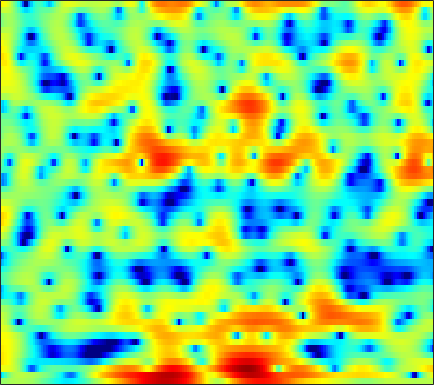

Source data for this figure (header and first rows):
0.70409, 0.87325, 1.0995, 1.3036, 1.4456, 1.6102, 1.7417, 1.81, 1.8678, 1.8601, 1.8016, 1.7205, 1.584, 1.3738, 1.1588, 0.82287, 0.45076, 0.13705, -0.32802, -0.83465, -1.3608, -1.7576, -2.3297, -2.9252
-7.185, -4.696, -2.389, -0.7694, 0.1333, 1.021, 1.632, 1.941, 2.194, 2.308, 2.293, 2.218, 2.06, 1.853, 1.684, 1.437, 1.182, 0.9846, 0.7066, 0.4052, 0.06, -0.2437, -0.7163, -1.281
4.358, 4.303, 4.216, 4.056, 3.857, 3.452, 2.827, 2.208, 1.15, -0.2472, -2.058, -3.757, -6.611, -10.02, -12.03, -11.31, -8.588, -6.792, -4.941, -3.643, -2.718, -2.226, -1.786, -1.538
6.088, 5.798, 5.344, 4.804, 4.333, 3.6, 2.743, 2.01, 0.9165, -0.2992, -1.6, -2.586, -3.832, -4.87, -5.438, -5.888, -6.055, -6.079, -6.05, -6.039, -6.057, -6.092, -6.189, -6.279
5.974, 5.742, 5.359, 4.896, 4.489, 3.869, 3.17, 2.592, 1.762, 0.867, -0.08206, -0.8175, -1.829, -2.868, -3.674, -4.78, -5.953, -6.907, -8.306, -9.893, -11.71, -13.23, -15.35, -17.1
5.596, 5.469, 5.209, 4.857, 4.529, 4.008, 3.393, 2.867, 2.084, 1.212, 0.2574, -0.5074, -1.599, -2.766, -3.687, -4.974, -6.325, -7.393, -8.899, -10.51, -12.21, -13.52, -15.2, -16.31
5.164, 5.169, 5.05, 4.803, 4.53, 4.059, 3.469, 2.948, 2.156, 1.239, 0.1964, -0.6737, -1.961, -3.389, -4.554, -6.197, -7.882, -9.074, -10.38, -11.16, -11.33, -11.12, -10.6, -9.94
4.783, 4.819, 4.698, 4.413, 4.104, 3.587, 2.969, 2.452, 1.703, 0.8732, -0.04834, -0.8202, -2.002, -3.433, -4.743, -6.926, -9.846, -12.84, -18.52, -19.73, -14.24, -11.31, -8.534, -6.55
3.977, 3.808, 3.347, 2.624, 1.929, 0.8444, -0.3162, -1.123, -1.933, -2.323, -2.359, -2.288, -2.198, -2.223, -2.34, -2.619, -2.954, -3.182, -3.357, -3.277, -2.92, -2.517, -1.878, -1.203
3.324, 2.927, 2.077, 0.791, -0.5271, -2.952, -6.614, -11.1, -29.18, -14.02, -7.732, -5.179, -2.95, -1.489, -0.7225, -0.01711, 0.4456, 0.6843, 0.8976, 1.01, 1.045, 1.038, 0.9991, 0.9145
2.805, 2.501, 1.908, 1.104, 0.3893, -0.6595, -1.694, -2.34, -2.778, -2.66, -2.047, -1.415, -0.4954, 0.3487, 0.9098, 1.51, 1.926, 2.11, 2.188, 2.073, 1.725, 1.305, 0.4993, -0.6362
1.584, 1.372, 0.9873, 0.5033, 0.09482, -0.4693, -0.984, -1.29, -1.52, -1.475, -1.142, -0.7459, -0.07008, 0.6576, 1.18, 1.808, 2.288, 2.522, 2.642, 2.531, 2.148, 1.655, 0.699, -0.6881
-1.278, -1.379, -1.606, -2.01, -2.493, -3.43, -4.742, -5.958, -7.633, -8.329, -7.098, -5.438, -3.194, -1.305, -0.1529, 1.043, 1.923, 2.399, 2.8, 2.962, 2.916, 2.761, 2.421, 1.956
-7.525, -6.341, -5.102, -4.422, -4.304, -4.703, -5.772, -7.053, -9.261, -10.57, -8.751, -6.463, -3.721, -1.639, -0.4435, 0.7451, 1.532, 1.921, 2.237, 2.372, 2.393, 2.362, 2.305, 2.268
-8.727, -6.713, -4.657, -3.245, -2.508, -1.87, -1.511, -1.346, -1.152, -0.8728, -0.4309, -0.01705, 0.5778, 1.1, 1.388, 1.591, 1.551, 1.346, 0.8582, 0.1735, -0.5711, -1.008, -1.243, -0.9343
-2.757, -2.267, -1.518, -0.7721, -0.2556, 0.3621, 0.8856, 1.223, 1.608, 1.93, 2.183, 2.325, 2.415, 2.378, 2.221, 1.802, 1.083, 0.2903, -1.235, -3.534, -7.209, -11.95, -25.02, -11.37
-2.522, -2.114, -1.527, -0.9181, -0.4649, 0.1079, 0.6322, 0.9835, 1.392, 1.719, 1.952, 2.061, 2.103, 2.011, 1.848, 1.47, 0.8913, 0.3187, -0.6395, -1.779, -2.968, -3.705, -4.151, -3.779
-4.771, -4.191, -3.386, -2.58, -1.998, -1.273, -0.6243, -0.1878, 0.3141, 0.7276, 1.057, 1.246, 1.419, 1.498, 1.499, 1.418, 1.243, 1.063, 0.7642, 0.4421, 0.1353, -0.05597, -0.2248, -0.2923
-8.627, -7.462, -5.932, -4.567, -3.682, -2.667, -1.837, -1.313, -0.7252, -0.235, 0.1837, 0.4569, 0.7862, 1.07, 1.248, 1.452, 1.605, 1.681, 1.736, 1.728, 1.666, 1.583, 1.427, 1.219
-12.96, -9.834, -7.031, -5.122, -4.094, -3.111, -2.437, -2.08, -1.711, -1.397, -1.072, -0.787, -0.343, 0.1754, 0.5891, 1.142, 1.67, 2.024, 2.42, 2.706, 2.861, 2.877, 2.757, 2.457
-5.167, -4.323, -3.365, -2.744, -2.511, -2.539, -2.892, -3.327, -4.02, -4.632, -4.878, -4.68, -3.956, -2.845, -1.893, -0.5993, 0.6189, 1.453, 2.414, 3.182, 3.72, 3.965, 4.053, 3.847
0.3832, 0.2502, -0.1016, -0.744, -1.46, -2.806, -4.725, -6.647, -10.12, -15.14, -21.01, -19.29, -14.2, -10.53, -8.26, -5.539, -3.139, -1.561, 0.2323, 1.667, 2.763, 3.365, 3.881, 4.066
2.93, 2.478, 1.639, 0.4903, -0.6256, -2.486, -4.84, -6.978, -10.35, -14.12, -17.68, -19.72, -22.18, -21.27, -17.32, -12.07, -7.965, -5.516, -2.88, -0.8411, 0.7053, 1.581, 2.443, 2.99
4.961, 4.454, 3.538, 2.34, 1.243, -0.4944, -2.542, -4.254, -6.75, -9.408, -12.07, -14.02, -16.1, -16.04, -14.43, -11.3, -8.171, -6.092, -3.747, -1.863, -0.4214, 0.4066, 1.178, 1.65
6.551, 6.096, 5.273, 4.194, 3.217, 1.673, -0.1515, -1.699, -4.022, -6.598, -9.345, -11.26, -12.96, -12.68, -11.34, -8.992, -6.596, -4.979, -3.142, -1.712, -0.6916, -0.198, 0.09546, -0.03334
6.77, 6.428, 5.79, 4.933, 4.143, 2.874, 1.331, -0.03293, -2.175, -4.835, -8.274, -11.68, -17.11, -15.23, -11.49, -7.794, -5.227, -3.774, -2.316, -1.321, -0.7565, -0.6231, -0.8335, -1.578
5.187, 4.996, 4.608, 4.066, 3.556, 2.746, 1.788, 0.9724, -0.2194, -1.489, -2.727, -3.51, -4.17, -4.266, -3.981, -3.326, -2.55, -2.003, -1.412, -1.027, -0.8855, -0.9539, -1.304, -1.942
3.023, 2.974, 2.833, 2.614, 2.401, 2.055, 1.646, 1.307, 0.8228, 0.3395, -0.1086, -0.3931, -0.6699, -0.8319, -0.8643, -0.8225, -0.7274, -0.6521, -0.5742, -0.568, -0.663, -0.8094, -1.126, -1.564
0.8022, 0.8288, 0.8818, 0.9641, 1.034, 1.12, 1.174, 1.191, 1.175, 1.115, 1.022, 0.9256, 0.7865, 0.6519, 0.5519, 0.4286, 0.3031, 0.2079, 0.08225, -0.0586, -0.2306, -0.3803, -0.6242, -0.9477
-2.199, -2.238, -1.979, -1.427, -0.9046, -0.1808, 0.4757, 0.8874, 1.315, 1.591, 1.721, 1.738, 1.647, 1.465, 1.27, 0.9713, 0.6581, 0.439, 0.1859, 0.0002997, -0.1151, -0.1741, -0.2285, -0.3121
-9.02, -10.25, -8.624, -5.611, -3.652, -1.583, -0.02109, 0.8684, 1.739, 2.297, 2.564, 2.596, 2.412, 1.966, 1.495, 0.7104, -0.1408, -0.7354, -1.322, -1.529, -1.355, -1.067, -0.6089, -0.1369
-8.422, -9.839, -8.401, -5.484, -3.503, -1.359, 0.3306, 1.352, 2.389, 3.085, 3.42, 3.404, 3.033, 2.204, 1.258, -0.5577, -3.136, -5.635, -9.012, -8.99, -6.256, -4.38, -2.515, -1.198
-1.839, -2.563, -3.155, -3.184, -2.725, -1.597, -0.162, 0.9289, 2.216, 3.151, 3.69, 3.805, 3.553, 2.821, 1.897, 0.1216, -2.405, -4.755, -7.714, -8.087, -6.358, -5.222, -4.149, -3.562
-0.498, -2.257, -5.582, -10.7, -13.14, -7.694, -3.09, -0.7504, 1.456, 2.892, 3.745, 4.086, 4.159, 3.875, 3.425, 2.623, 1.617, 0.797, -0.2727, -1.317, -2.383, -3.424, -5.515, -9.152
0.403, -0.7934, -2.645, -4.248, -4.591, -3.516, -1.707, -0.4023, 0.9759, 1.94, 2.513, 2.722, 2.795, 2.65, 2.474, 2.14, 1.738, 1.374, 0.8175, 0.1375, -0.7668, -1.578, -2.965, -4.396
1.11, 0.8466, 0.5233, 0.3232, 0.2673, 0.3431, 0.5526, 0.7104, 0.8329, 0.7911, 0.5732, 0.2927, -0.156, -0.5841, -0.7944, -0.9016, -0.7702, -0.5762, -0.3086, -0.1008, -0.04742, -0.08607, -0.2268, -0.4077
0.9126, 1.269, 1.606, 1.773, 1.81, 1.751, 1.556, 1.289, 0.7431, -0.09199, -1.282, -2.447, -4.433, -6.691, -7.998, -7.612, -5.486, -3.799, -1.935, -0.5635, 0.4359, 0.941, 1.404, 1.614
-0.2037, 0.6153, 1.325, 1.698, 1.806, 1.735, 1.406, 1.005, 0.2357, -0.84, -2.331, -3.769, -6.392, -10.02, -12.83, -11.79, -7.488, -4.894, -2.337, -0.5125, 0.7959, 1.524, 2.18, 2.553
-0.6538, -0.09977, 0.3861, 0.6317, 0.6541, 0.4821, 0.09513, -0.3224, -1.045, -1.899, -2.816, -3.505, -4.318, -4.804, -4.869, -4.378, -3.39, -2.446, -1.154, 0.0513, 1.051, 1.653, 2.23, 2.569
-0.4583, -0.3921, -0.3474, -0.3888, -0.5105, -0.8498, -1.378, -1.928, -2.849, -3.902, -4.897, -5.468, -5.689, -5.266, -4.648, -3.544, -2.342, -1.465, -0.365, 0.6204, 1.445, 1.925, 2.405, 2.688
-1.177, -1.438, -1.541, -1.498, -1.472, -1.609, -2.1, -2.788, -4.233, -6.529, -10.06, -13.71, -14.72, -9.959, -6.989, -4.134, -2.061, -0.857, 0.4213, 1.39, 2.102, 2.498, 2.879, 3.083
-6.213, -7.33, -5.9, -3.637, -2.363, -1.321, -1.024, -1.229, -2.064, -3.537, -5.455, -6.791, -7.021, -5.315, -3.664, -1.702, -0.2088, 0.6771, 1.582, 2.219, 2.642, 2.858, 2.99, 2.989
-5.776, -7.107, -5.09, -2.326, -0.7777, 0.5593, 1.278, 1.496, 1.454, 1.179, 0.8003, 0.5565, 0.4153, 0.4701, 0.6355, 0.8851, 1.126, 1.247, 1.314, 1.296, 1.23, 1.13, 0.9312, 0.6561
1.927, 1.654, 1.663, 1.973, 2.284, 2.643, 2.882, 2.946, 2.887, 2.681, 2.354, 2.067, 1.605, 1.098, 0.6636, 0.003678, -0.7345, -1.359, -2.242, -3.098, -3.833, -4.274, -4.635, -4.899
3.903, 3.817, 3.76, 3.748, 3.732, 3.694, 3.578, 3.427, 3.133, 2.709, 2.169, 1.671, 0.8717, -0.09207, -0.9567, -2.317, -4.016, -5.525, -7.899, -10.67, -13.21, -14, -13.39, -12.26
4.199, 4.304, 4.378, 4.367, 4.297, 4.122, 3.837, 3.555, 3.08, 2.492, 1.781, 1.141, 0.1661, -1.02, -2.06, -3.718, -5.797, -7.699, -10.94, -15.4, -21.61, -23.27, -18.99, -16.24
3.863, 4.262, 4.571, 4.637, 4.552, 4.257, 3.816, 3.403, 2.769, 2.07, 1.292, 0.6687, -0.2552, -1.321, -2.24, -3.624, -5.202, -6.519, -8.33, -10.05, -11.44, -12.04, -12.31, -12.4
3.97, 4.61, 5.009, 4.974, 4.698, 4.062, 3.19, 2.444, 1.441, 0.5342, -0.1929, -0.6295, -1.206, -1.857, -2.454, -3.446, -4.629, -5.627, -7.003, -8.226, -8.983, -9.168, -9.007, -8.481
5.506, 5.795, 5.741, 5.188, 4.439, 3.001, 0.9999, -0.8396, -3.498, -5.424, -5.524, -4.856, -3.991, -3.581, -3.588, -4.16, -5.286, -6.556, -8.967, -12.18, -14.72, -13.69, -10.3, -7.236
6.271, 6.07, 5.487, 4.481, 3.413, 1.45, -1.291, -4.098, -9.452, -15.87, -12.27, -9.224, -6.838, -5.695, -5.346, -5.444, -6.094, -6.968, -8.683, -11.02, -12.6, -11.58, -8.384, -5.359
5.62, 5.252, 4.555, 3.585, 2.656, 1.142, -0.6452, -2.102, -3.995, -5.508, -6.428, -6.734, -6.906, -6.929, -6.94, -6.808, -6.671, -6.544, -6.346, -6.063, -5.469, -4.804, -3.655, -2.339
4.762, 4.47, 3.93, 3.189, 2.494, 1.399, 0.1148, -0.9402, -2.464, -4.091, -5.807, -7.133, -8.933, -10.37, -10.78, -10.14, -8.673, -7.458, -5.957, -4.593, -3.382, -2.535, -1.464, -0.4964
3.636, 3.564, 3.311, 2.868, 2.41, 1.613, 0.6033, -0.3064, -1.736, -3.499, -5.681, -7.811, -11.76, -18.98, -31.61, -16.5, -10.74, -8.073, -5.517, -3.6, -2.107, -1.171, -0.1265, 0.7187
1.74, 2.031, 2.208, 2.149, 1.945, 1.467, 0.7628, 0.09202, -0.9743, -2.219, -3.655, -4.822, -6.36, -7.519, -7.811, -7.293, -6.009, -4.895, -3.415, -2.098, -0.9522, -0.2108, 0.6146, 1.29
-0.3191, 0.4502, 1.106, 1.381, 1.369, 1.119, 0.6396, 0.1659, -0.5871, -1.392, -2.196, -2.73, -3.286, -3.613, -3.632, -3.423, -2.932, -2.449, -1.728, -0.9866, -0.2772, 0.2081, 0.7948, 1.281
-0.313, 0.5464, 1.231, 1.473, 1.421, 1.083, 0.5058, -0.04975, -0.887, -1.762, -2.513, -2.929, -3.229, -3.223, -3.066, -2.658, -2.171, -1.769, -1.256, -0.7661, -0.3097, 0.01498, 0.4463, 0.8443
2.422, 2.75, 2.867, 2.636, 2.252, 1.457, 0.3645, -0.6404, -2.193, -3.952, -5.674, -6.599, -6.834, -5.901, -4.929, -3.65, -2.656, -2.121, -1.67, -1.473, -1.424, -1.381, -1.208, -0.7435
5.342, 5.132, 4.586, 3.732, 2.874, 1.483, -0.211, -1.671, -4, -7.097, -12, -19.82, -19.71, -10.48, -7.211, -4.566, -3.082, -2.544, -2.466, -3.133, -4.563, -6.079, -7.873, -7
